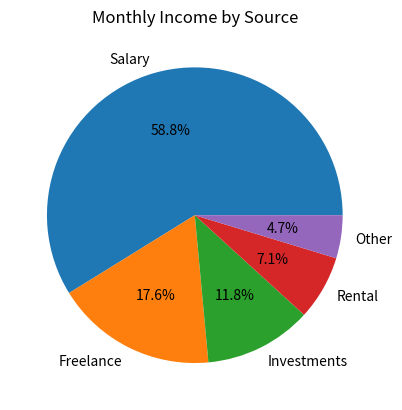

Recreate this plot in Python.
#1. Create a pie chart to visualize the distribution of your monthly income by source. You have collected data on the various sources of your income, such as salary, freelance work, investments, and rental income. Share your conclusion/analysis.
#Input: income_sources = ['Salary', 'Freelance', 'Investments', 'Rental', 'Other']
#monthly_income = [5000, 1500, 1000, 600, 400]

#import requried liabray
import matplotlib.pyplot as plt

#given input for pie chart
income_sources = ['Salary', 'Freelance', 'Investments', 'Rental', 'Other']
monthly_income = [5000, 1500, 1000, 600, 400]

# Plotting the pie chart
plt.pie( monthly_income, labels=income_sources, autopct='%1.1f%%')
plt.title("Monthly Income by Source")

# Display the plot
plt.show()

